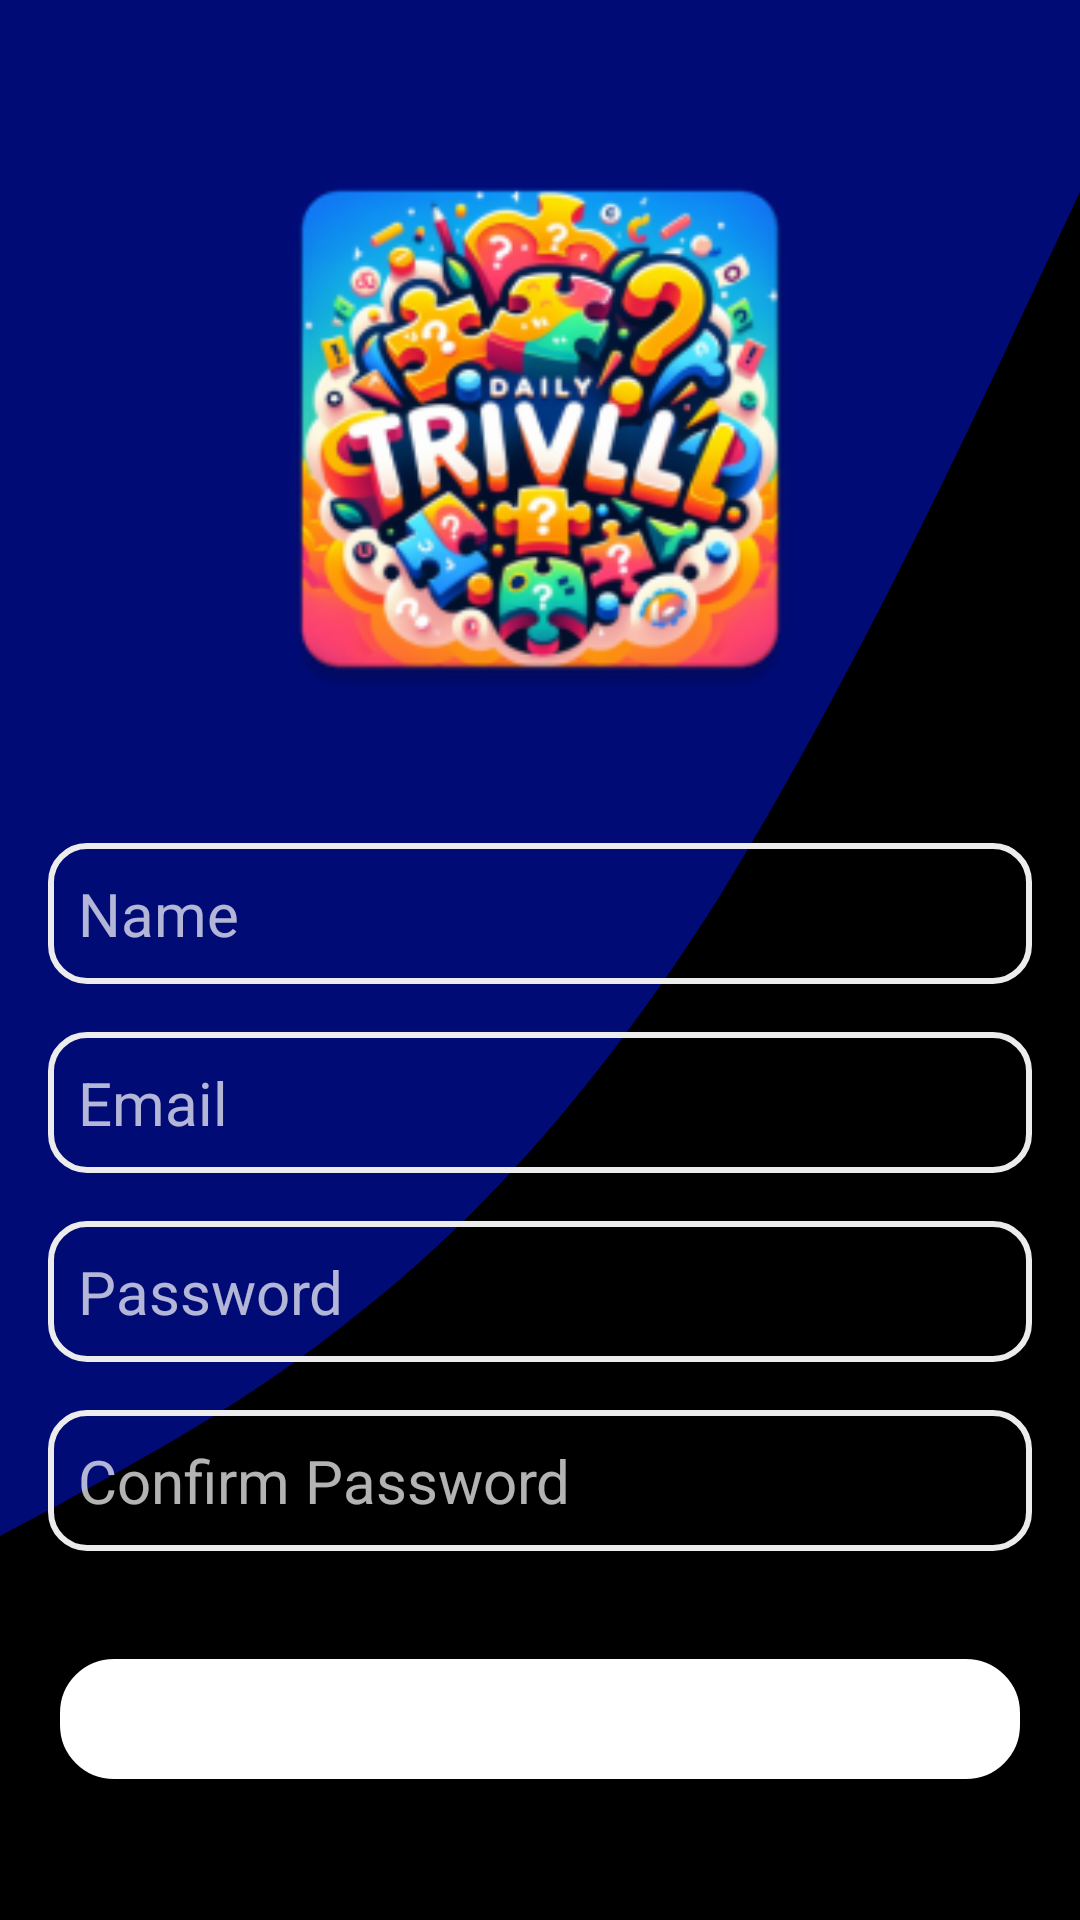

Layout XML and referenced resources for this Android screen:
<!-- AndroidManifest.xml: application theme AppTheme -->
<!-- res/layout/activity_register.xml -->
<?xml version="1.0" encoding="utf-8"?>
<RelativeLayout xmlns:android="http://schemas.android.com/apk/res/android"
    xmlns:tools="http://schemas.android.com/tools"
    android:layout_width="match_parent"
    android:layout_height="match_parent"
    tools:context=".activities.RegisterActivity"
    >

    <ImageView
        android:id="@+id/imagenFondo"
        android:layout_width="match_parent"
        android:layout_height="match_parent"
        android:src="@drawable/wave"
        android:scaleType="fitXY" />

    
    <LinearLayout
        android:layout_width="match_parent"
        android:layout_height="match_parent"
        android:orientation="vertical"
        android:gravity="center"
        android:padding="16dp">

        <ImageView
            android:id="@+id/imageViewLogo"
            android:layout_width="200dp"
            android:layout_height="200dp"
            android:src="@drawable/logo"
            android:layout_marginBottom="30dp"
            android:scaleType="fitCenter" />

        <TextView
            android:id="@+id/textViewError"
            android:layout_width="wrap_content"
            android:layout_height="wrap_content"
            android:layout_marginBottom="25dp"
            android:textSize="24sp"
            android:textColor="#FF0000"
            android:visibility="gone" />

        <EditText
            android:id="@+id/editTextName"
            android:layout_width="match_parent"
            android:layout_height="wrap_content"
            android:layout_marginTop="8dp"
            android:layout_marginBottom="8dp"
            android:hint="@string/name"
            android:inputType="text"
            android:padding="10dp"
            android:textSize="20sp"
            android:background="@drawable/edittext_rounded_border"
            />

        <EditText
            android:id="@+id/editTextEmail"
            android:layout_width="match_parent"
            android:layout_height="wrap_content"
            android:layout_marginTop="8dp"
            android:layout_marginBottom="8dp"
            android:hint="@string/email"
            android:inputType="textEmailAddress"
            android:padding="10dp"
            android:textSize="20sp"
            android:background="@drawable/edittext_rounded_border"
            />

        <EditText
            android:id="@+id/editTextPassword"
            android:layout_width="match_parent"
            android:layout_height="wrap_content"
            android:layout_marginTop="8dp"
            android:layout_marginBottom="8dp"
            android:hint="@string/password"
            android:inputType="textPassword"
            android:padding="10dp"
            android:textSize="20sp"
            android:background="@drawable/edittext_rounded_border"
            />

        <EditText
            android:id="@+id/editTextConfirmPassword"
            android:layout_width="match_parent"
            android:layout_height="wrap_content"
            android:layout_marginTop="8dp"
            android:layout_marginBottom="16dp"
            android:hint="@string/confirmPassword"
            android:inputType="textPassword"
            android:padding="10dp"
            android:textSize="20sp"
            android:background="@drawable/edittext_rounded_border"
            />

        <Button
            android:id="@+id/registerButton"
            android:layout_width="match_parent"
            android:layout_height="wrap_content"
            android:layout_marginTop="16dp"
            android:onClick="registerUser"
            android:padding="10dp"
            android:textSize="20sp"
            android:text="@string/signUp"
            android:theme="@style/Button.White"
            style="@style/Button.White"
            />

    </LinearLayout>

</RelativeLayout>
<!-- resources referenced by this layout -->
<resources>
  <!-- drawable edittext_rounded_border (drawable) -->
  <?xml version="1.0" encoding="utf-8"?>
  <shape xmlns:android="http://schemas.android.com/apk/res/android">
      <solid android:color="#00FFFFFF" /> 
      <corners android:radius="12dp" /> 
      <stroke
          android:color="@color/lightGray"
      android:width="2dp" />  
  </shape>
  <!-- drawable logo: png bitmap (drawable, 65766 bytes) -->
  <!-- drawable wave (drawable) -->
  <vector xmlns:android="http://schemas.android.com/apk/res/android"
      android:width="1440dp"
      android:height="320dp"
      android:viewportWidth="1440"
      android:viewportHeight="320">
    <path
        android:pathData="M0,256L80,250.7C160,245 320,235 480,218.7C640,203 800,181 960,149.3C1120,117 1280,75 1360,53.3L1440,32L1440,0L1360,0C1280,0 1120,0 960,0C800,0 640,0 480,0C320,0 160,0 80,0L0,0Z"
        android:fillColor="#000b76"/>
  </vector>
  <string name="confirmPassword">Confirm Password</string>
  <string name="email">Email</string>
  <string name="name">Name</string>
  <string name="password">Password</string>
  <string name="signUp">signUp</string>
  <style name="Button.White" parent="Theme.MaterialComponents">
          <item name="colorPrimary">@color/white</item>
          <item name="colorOnPrimary">@color/black</item>
          <item name="android:background">@drawable/button_border</item>
      </style>
  <style name="AppTheme" parent="Theme.MaterialComponents">
          
          <item name="android:colorBackground">@color/black</item>
          <item name="android:colorPrimary">@color/colorAccent</item>
          <item name="colorOnPrimary">@color/white</item>
      </style>
  <color name="lightGray">#ECECEC</color>
  <color name="white">#FFFFFF</color>
  <color name="black">#000000</color>
  <!-- drawable button_border (drawable) -->
  <?xml version="1.0" encoding="utf-8"?>
  <shape xmlns:android="http://schemas.android.com/apk/res/android">
      <solid android:color="#FFFFFF" /> 
      <corners android:radius="20dp" /> 
      <stroke
          android:color="@color/black"
          android:width="4dp" />  
  </shape>
  <color name="colorAccent">#000000</color>
</resources>
